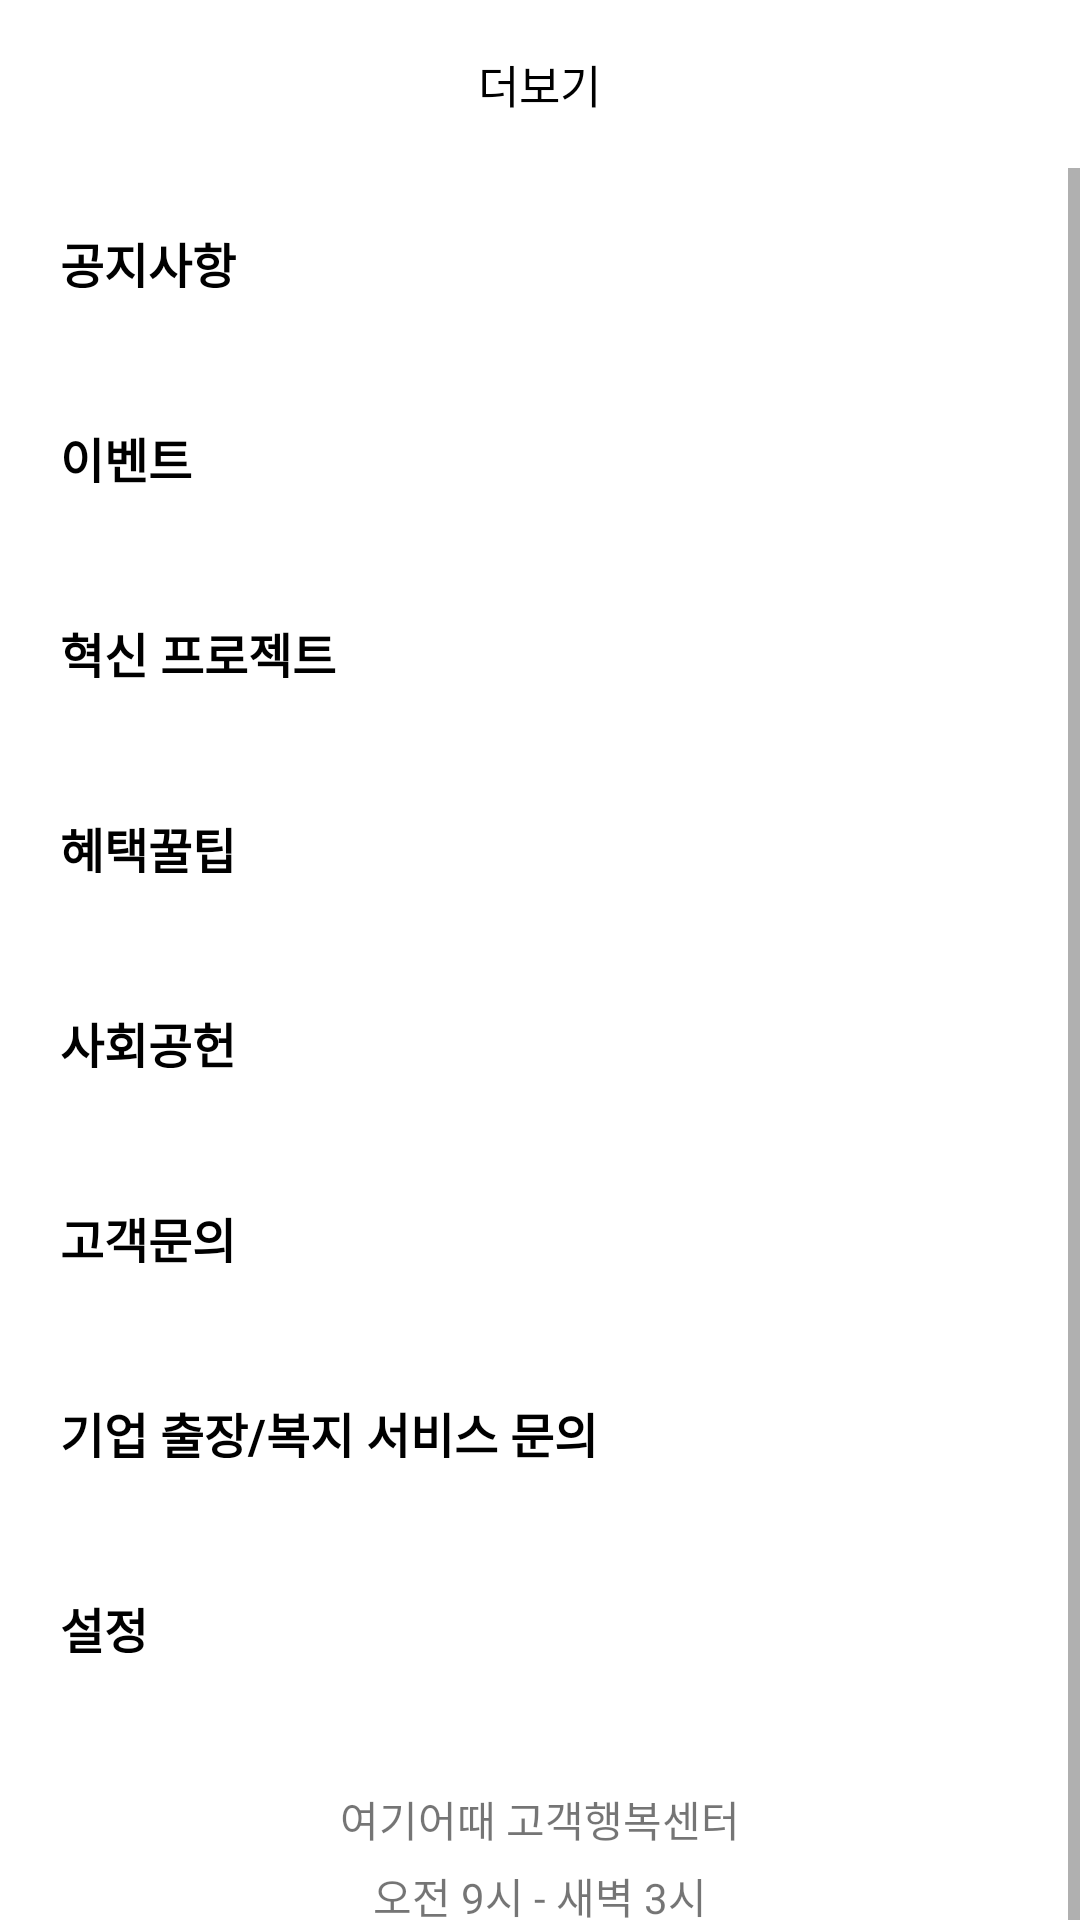

Here is an Android app screen rendered from its layout file. Give the layout XML and the strings, colors and styles it references.
<!-- AndroidManifest.xml: application theme AppTheme -->
<!-- res/layout/fragment_more.xml -->
<?xml version="1.0" encoding="utf-8"?>
<androidx.constraintlayout.widget.ConstraintLayout xmlns:android="http://schemas.android.com/apk/res/android"
    xmlns:tools="http://schemas.android.com/tools"
    android:layout_width="match_parent"
    android:layout_height="match_parent"
    xmlns:app="http://schemas.android.com/apk/res-auto"
    android:gravity="center"
    android:orientation="vertical"
    android:background="#FFFFFF"
    tools:context=".src.main.more.MoreFragment">

    <FrameLayout
        android:id="@+id/more_frame_layout"
        android:layout_width="match_parent"
        android:layout_height="?attr/actionBarSize"
        app:layout_constraintTop_toTopOf="parent"
        app:layout_constraintStart_toStartOf="parent"
        app:layout_constraintEnd_toEndOf="parent">

        <TextView
            android:layout_width="wrap_content"
            android:layout_height="wrap_content"
            android:text="더보기"
            android:textColor="@color/black"
            android:layout_gravity="center"
            android:textSize="15dp"/>

    </FrameLayout>

    <ScrollView
        android:layout_width="match_parent"
        android:layout_height="wrap_content"
        app:layout_constraintTop_toBottomOf="@id/more_frame_layout"
        app:layout_constraintStart_toStartOf="parent"
        app:layout_constraintEnd_toEndOf="parent">

        <androidx.constraintlayout.widget.ConstraintLayout
            android:layout_width="match_parent"
            android:layout_height="wrap_content"
            android:orientation="vertical">

            <TextView
                android:id="@+id/more_list1"
                android:layout_width="match_parent"
                android:layout_height="60dp"
                android:gravity="center_vertical"
                android:textStyle="bold"
                app:layout_constraintTop_toTopOf="parent"
                app:layout_constraintStart_toStartOf="parent"
                app:layout_constraintEnd_toEndOf="parent"
                android:padding="20dp"
                android:text="공지사항"
                android:textAppearance="@style/TextAppearance.AppCompat.Body1"
                android:textColor="#000000"
                android:textSize="16sp" />

            <TextView
                android:id="@+id/more_list2"
                android:layout_width="match_parent"
                android:layout_height="60dp"
                android:textStyle="bold"
                android:layout_marginTop="5dp"
                app:layout_constraintTop_toBottomOf="@id/more_list1"
                app:layout_constraintStart_toStartOf="parent"
                app:layout_constraintEnd_toEndOf="parent"
                android:gravity="center_vertical"
                android:padding="20dp"
                android:text="이벤트"
                android:textAppearance="@style/TextAppearance.AppCompat.Body1"
                android:textColor="#000000"
                android:textSize="16sp"/>

            <TextView
                android:id="@+id/more_list3"
                android:layout_width="match_parent"
                android:layout_height="60dp"
                android:layout_marginTop="5dp"
                app:layout_constraintStart_toStartOf="parent"
                app:layout_constraintTop_toBottomOf="@id/more_list2"
                app:layout_constraintEnd_toEndOf="parent"
                android:textStyle="bold"
                android:gravity="center_vertical"
                android:padding="20dp"
                android:text="혁신 프로젝트"
                android:textAppearance="@style/TextAppearance.AppCompat.Body1"
                android:textColor="#000000"
                android:textSize="16sp"/>

            <TextView
                android:id="@+id/more_list4"
                android:layout_width="match_parent"
                android:layout_height="60dp"
                android:textStyle="bold"
                android:layout_marginTop="5dp"
                app:layout_constraintStart_toStartOf="parent"
                app:layout_constraintEnd_toEndOf="parent"
                app:layout_constraintTop_toBottomOf="@id/more_list3"
                android:gravity="center_vertical"
                android:padding="20dp"
                android:text="혜택꿀팁"
                android:textAppearance="@style/TextAppearance.AppCompat.Body1"
                android:textColor="#000000"
                android:textSize="16sp"/>

            <TextView
                android:id="@+id/more_list5"
                android:layout_width="match_parent"
                android:layout_height="60dp"
                android:layout_marginTop="5dp"
                app:layout_constraintTop_toBottomOf="@id/more_list4"
                app:layout_constraintStart_toStartOf="parent"
                app:layout_constraintEnd_toEndOf="parent"
                android:textStyle="bold"
                android:gravity="center_vertical"
                android:padding="20dp"
                android:text="사회공헌"
                android:textAppearance="@style/TextAppearance.AppCompat.Body1"
                android:textColor="#000000"
                android:textSize="16sp"/>

            <TextView
                android:id="@+id/more_list6"
                android:layout_width="match_parent"
                android:textStyle="bold"
                android:layout_height="60dp"
                android:layout_marginTop="5dp"
                app:layout_constraintStart_toStartOf="parent"
                app:layout_constraintEnd_toEndOf="parent"
                app:layout_constraintTop_toBottomOf="@id/more_list5"
                android:gravity="center_vertical"
                android:padding="20dp"
                android:text="고객문의"
                android:textAppearance="@style/TextAppearance.AppCompat.Body1"
                android:textColor="#000000"
                android:textSize="16sp"/>

            <TextView
                android:id="@+id/more_list7"
                android:layout_width="match_parent"
                android:layout_height="60dp"
                android:gravity="center_vertical"
                android:layout_marginTop="5dp"
                app:layout_constraintStart_toStartOf="parent"
                app:layout_constraintEnd_toEndOf="parent"
                app:layout_constraintTop_toBottomOf="@id/more_list6"
                android:textStyle="bold"
                android:padding="20dp"
                android:text="기업 출장/복지 서비스 문의"
                android:textAppearance="@style/TextAppearance.AppCompat.Body1"
                android:textColor="#000000"
                android:textSize="16sp"/>

            <TextView
                android:id="@+id/more_list8"
                android:layout_width="match_parent"
                android:layout_height="60dp"
                android:layout_marginTop="5dp"
                app:layout_constraintTop_toBottomOf="@id/more_list7"
                app:layout_constraintStart_toStartOf="parent"
                app:layout_constraintEnd_toEndOf="parent"
                android:textStyle="bold"
                android:gravity="center_vertical"
                android:padding="20dp"
                android:text="설정"
                android:textAppearance="@style/TextAppearance.AppCompat.Body1"
                android:textColor="#000000"
                android:textSize="16sp"/>

            <TextView
                android:id="@+id/more_center"
                android:layout_width="wrap_content"
                android:layout_height="wrap_content"
                app:layout_constraintTop_toBottomOf="@id/more_list8"
                app:layout_constraintStart_toStartOf="parent"
                app:layout_constraintEnd_toEndOf="parent"
                android:text="여기어때 고객행복센터"
                android:layout_gravity="center"
                android:layout_marginTop="25dp"
                android:fontFamily="@font/jalnan"/>

            <TextView
                android:id="@+id/txt_more_time"
                android:layout_width="wrap_content"
                android:layout_height="wrap_content"
                app:layout_constraintTop_toBottomOf="@id/more_center"
                app:layout_constraintStart_toStartOf="parent"
                app:layout_constraintEnd_toEndOf="parent"
                android:text="오전 9시 - 새벽 3시"
                android:layout_gravity="center"
                android:layout_marginTop="5dp"/>

            <androidx.constraintlayout.widget.ConstraintLayout
                android:layout_width="match_parent"
                android:layout_height="wrap_content"
                android:layout_marginTop="20dp"
                app:layout_constraintTop_toBottomOf="@+id/txt_more_time">

                <ImageView
                    android:id="@+id/ic_more_phone"
                    android:layout_width="200dp"
                    android:layout_height="50dp"
                    app:layout_constraintStart_toStartOf="parent"
                    android:src="@drawable/ic_more_phone"
                    app:layout_constraintBottom_toBottomOf="parent"
                    app:layout_constraintTop_toTopOf="parent" />

                <ImageView
                    android:id="@+id/ic_more_kakao"
                    android:layout_width="200dp"
                    android:layout_height="50dp"
                    android:src="@drawable/ic_more_kakao"
                    app:layout_constraintBottom_toBottomOf="parent"
                    app:layout_constraintStart_toEndOf="@id/ic_more_phone"
                    app:layout_constraintTop_toTopOf="parent" />

            </androidx.constraintlayout.widget.ConstraintLayout>



        </androidx.constraintlayout.widget.ConstraintLayout>
    </ScrollView>

</androidx.constraintlayout.widget.ConstraintLayout>
<!-- resources referenced by this layout -->
<resources>
  <color name="black">#000000</color>
  <!-- drawable ic_more_kakao: png bitmap (drawable-v24, 23402 bytes) -->
  <!-- drawable ic_more_phone: png bitmap (drawable-v24, 12968 bytes) -->
  <style name="AppTheme" parent="Theme.MaterialComponents.DayNight">
  
          <item name="colorPrimary">@color/colorPrimary</item>
  
          <item name="colorPrimaryDark">@color/colorPrimaryDark</item>
  
          <item name="colorAccent">@color/colorAccent</item>
  
      </style>
  <color name="colorPrimary">#FFFFFF</color>
  
      //맨 위 bar color
  <color name="colorPrimaryDark">#000000</color>
  
      //bottom navigation color
  <color name="colorAccent">#E91E63</color>
  
      //button color
</resources>
